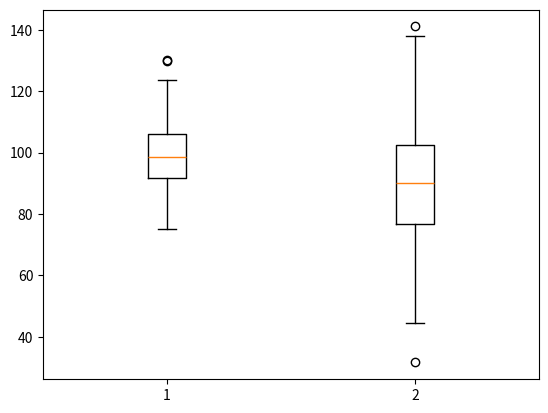

Generate this figure with matplotlib:
# Q5: What is a box plot? Why is it used? Using the following data plot a box plot.
# A box plot, also known as a box-and-whisker plot, is a graphical representation of the distribution of a dataset. It shows the median, quartiles, and outliers of the data. The box in the plot represents the interquartile range (IQR), which is the range between the first quartile (Q1) and third quartile (Q3). The whiskers extend from the box and show the range of the data, excluding any outliers.

# Box plots are useful for comparing the distribution of data between different groups or datasets. They can help identify differences in central tendency, spread, and skewness between the groups

import numpy as np
import matplotlib.pyplot as plt

# Create two datasets
box1 = np.random.normal(100, 10, 200)
box2 = np.random.normal(90, 20, 200)

# Combine the datasets into a list
data = [box1, box2]
plt.boxplot(data)
plt.show()
